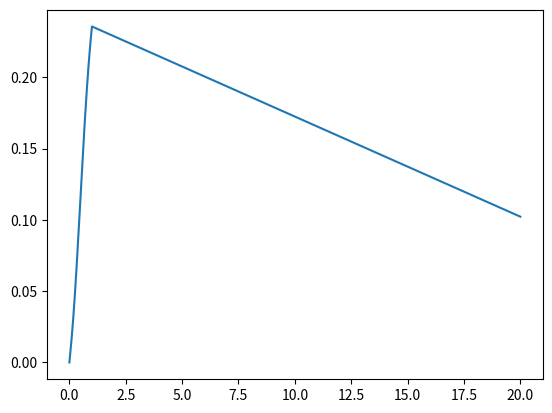

Generate this figure with matplotlib:
import numpy as np
import pandas as pd
import matplotlib.pyplot as plt



def debugger(list_of_variables, list_of_variable_names):

    for i in range(len(list_of_variables)):

        variable_value = list_of_variables[i]
        variable_name = list_of_variable_names[i]

        print(f'Variable name:{variable_name}, Value:{variable_value}')

# Defining Malfliet-Tjon potential

def potential_V(r):
    # Realistik nukleon-nukleon potential of Malfliet-Tjon type.
    # Ref: R. A. Malfliet and J.A. Tjon
    # Nuclear Physics A127 (1969) 161-168

    # input: Radius r in 10^-15 m or 1 fm
    # Output: Potential V in MeV

    l_1 = -586.04
    l_2 = 1458.19
    l_3 = -872.15

    mu_1 = 1.55
    mu_2 = 3.11
    mu_3 = 6.00

    V_1 = l_1 * np.exp(-mu_1 * r)
    V_2 = l_2 * np.exp(-mu_2 * r)
    V_3 = l_3 * np.exp(-mu_3 * r)

    V = (V_1 + V_2 + V_3) / r

    return V


# Function for populating Vr

def populate_Vr(Vr, r):

    for i in range(Vr.size):

        Vr[i] = potential_V(r[i])

    return Vr

# Function for populating Fvec

def populate_Fvec(Fvec, Vr, E):

    # Mass of protron in MeV/c^2
    mass_protron = 938.272
    # Mass of neutron in MeV/c^2
    mass_neutron = 939.565
    # Reduced mass of the deutron
    my = (mass_protron * mass_neutron) / (mass_protron + mass_neutron)
    # hbar*c = 197.327 MeV*fm
    hbar = 197.327
    # The c cancels out from the MeV/c^2 unit of my
    K = 2 * my / hbar ** 2

    for i in range(Fvec.size):

        Fvec[i] = K * (Vr[i] - E)

    return Fvec


def numerov(u, Fvec, u_0, u_1, index, steplength, revese=False):

    # For when calculating inner integral
    if revese:
        u = u[::-1]

    # Init outward integrated wave function
    u[0] = u_0
    u[1] = u_1
    h = steplength
    # Numerov outward
    for i in range(1, index):
        u_0 = u[i]
        u_neg_1 = u[i - 1]

        F_1 = Fvec[i + 1]
        F_0 = Fvec[i]
        F_neg_1 = Fvec[i - 1]

        numerov_numerator = u_0 * (2 + (5 / 6) * (h ** 2) * F_0) - u_neg_1 * (1 - (1 / 12) * (h ** 2) * F_neg_1)
        numerov_denominator = (1 - (1 / 12) * (h ** 2) * F_1)
        next_step = numerov_numerator / numerov_denominator
        u[i + 1] = next_step

    # For when calculating inner integral
    if revese:
        return u[::-1]

    else:
        return u


# Declaring constants

# Grid in fm
r_max = 40.0
# Number of steps
N = 40000
# Step lengt
h = r_max / N

print(f'Steplengt: {h}')

# Init grid and potential V(r) for every r
# OBS: Never use 0
r = np.linspace(10.**-16, r_max, num=N)
Vr = populate_Vr(np.zeros(N), r)
u = np.zeros(N)
df = pd.DataFrame()

# Set important parameters
# Guessing whatever was meintioned in the exercise
Emin = min(Vr)
Emax = 0.0
E = 0.5 * (Emin+Emax)
max_iter = 100
continuity_tolerance = 0.0000000001
rmp_index = 1000

# Itterate over the energi E

for iter in range(max_iter):


    # Init Fvec(r)
    # This vector is dependent on E
    Fvec = populate_Fvec(np.zeros(N), Vr, E)

    # Choose matching point (equvivalent grid index)
    # In exercise suggested to start at 1fm
    rmp_index = rmp_index

    print(f'Match r={r[rmp_index]}')

    # Init outward integrated wave function
    u_outer = numerov(np.zeros(N), Fvec, 0, h ** 1, rmp_index, h)
    u_out_mp = u_outer[rmp_index]
    df['u_outer'] = u_outer

    # Init inward integrated wave function
    u_inner = numerov(np.zeros(N), Fvec, 0, h ** 1, (N - rmp_index - 2), h, revese=True)
    #u_inner = numerov_inner(np.zeros(N), Fvec, 0, h ** 1, rmp_index, h)
    u_in_mp = u_inner[rmp_index + 1]
    df['u_inner'] = u_inner

    # Correcting u[rmp_index]
    #u[rmp_index] = u[rmp_index] / 2

    # Scaling factor between ingoing and outgoing wave function
    scale_factor = u_out_mp / u_in_mp

    # Match the height and create the full vector u
    u = u_outer + scale_factor * u_inner

    df['u'] = u

    # Calculate the discontinuity of the derivitiv of mp

    # TODO: Is this correct?
    #matching_numerator = (u[rmp_index - 1]) + (u[rmp_index + 1]) - u[rmp_index] * (2 + (h ** 2) * Fvec[rmp_index])
    #matching_denominator = h
    #matching = matching_numerator / matching_denominator

    dx = np.gradient(u, h)
    df['dx'] = dx
    u_outer_dx = dx[rmp_index]
    u_inner_dx = dx[rmp_index + 1]
    matching = (u_inner_dx - u_outer_dx)


    if abs(matching) < continuity_tolerance:
        # Break the loop
        print('Within tolerance!')
        break

    if u[rmp_index] * matching > 0:
        Emax = E

    if u[rmp_index] * matching < 0:
        Emin = E

    # Calculating E for the next iteration.
    E = 0.5 * (Emax + Emin)

# Debugging
print('Testing')
debugger([E, continuity_tolerance, matching], ['E', 'continuity_tolerance', 'matching'])

u = u / (np.sum(u)*10/u.size)

print(np.sum(u))

plt.plot(r[0:20000], u[0:20000])
plt.show()

# After the code works:
# 1. Normalize the function so that the integral = 1
# 2. Calculate the observed radius in fm
# 3. Plot the wave function u(r)
# 4. Analyse the results